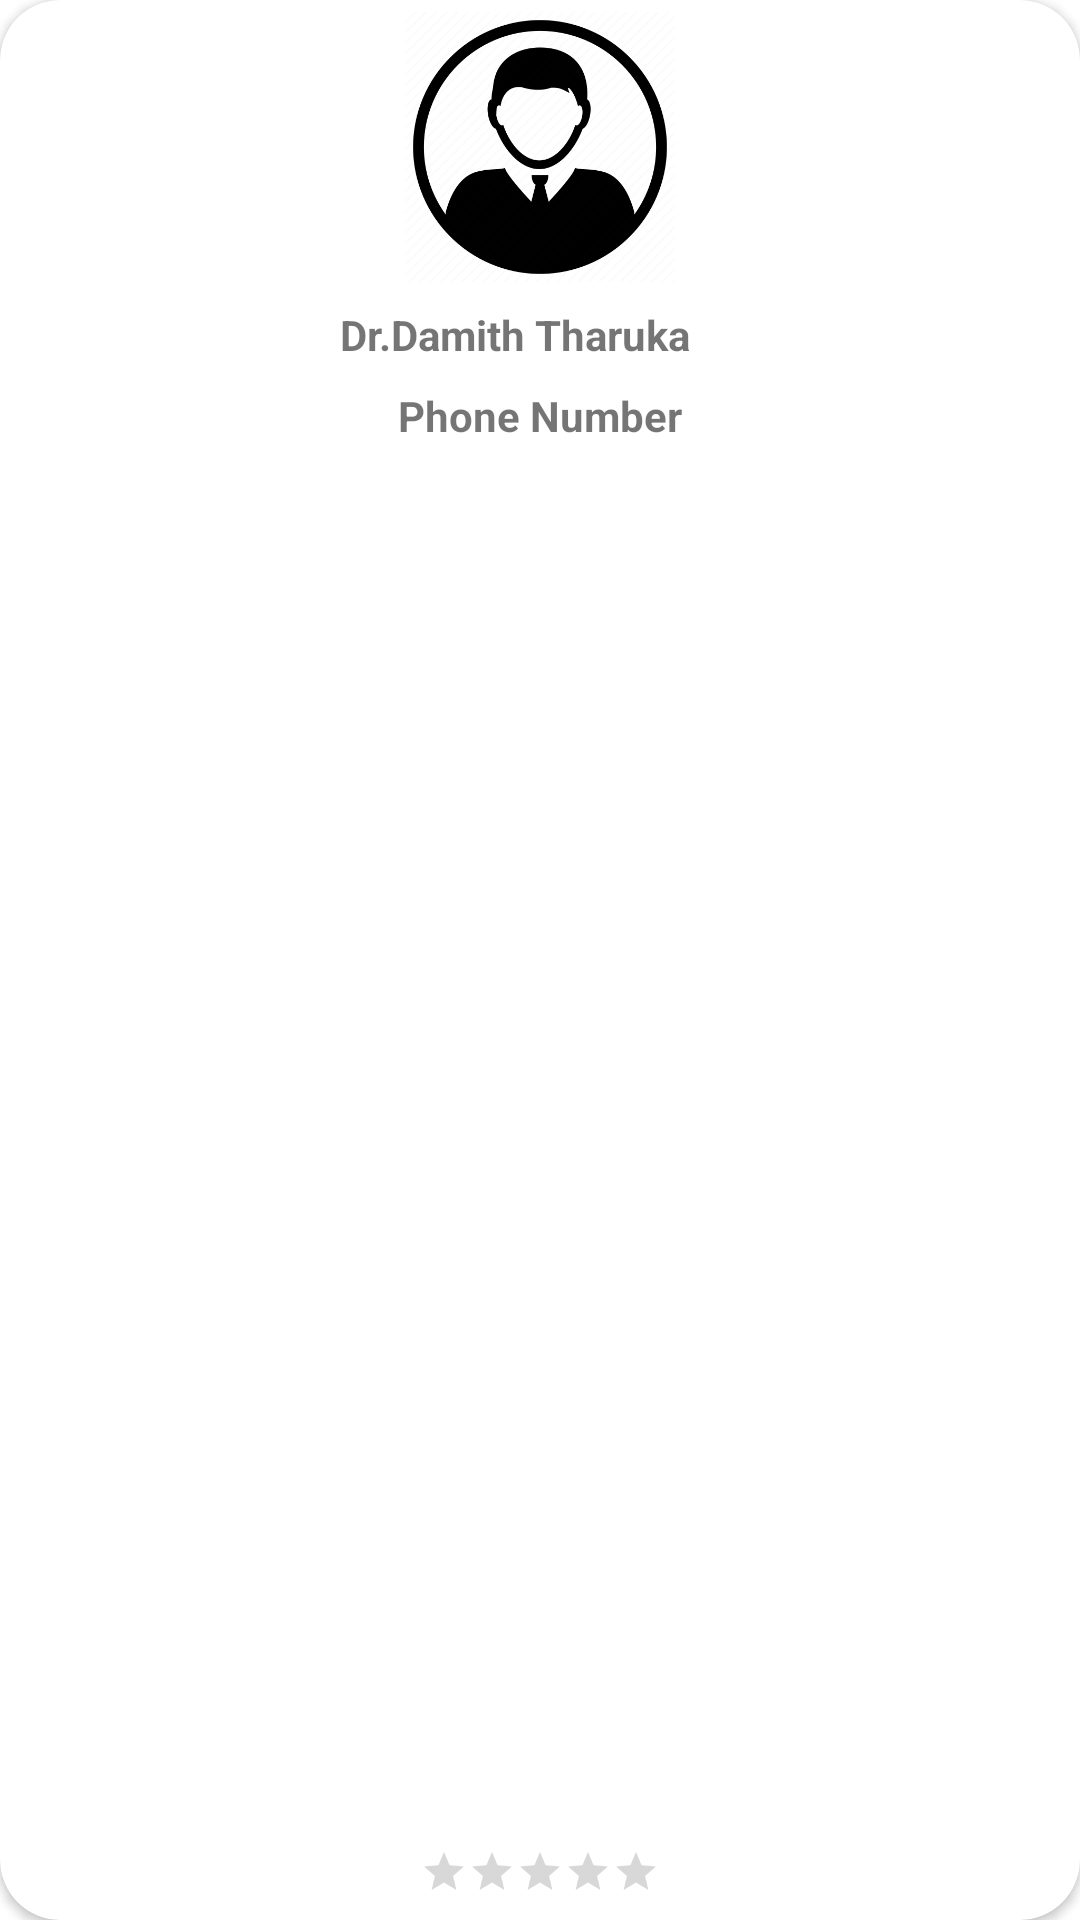

Layout XML and referenced resources for this Android screen:
<!-- AndroidManifest.xml: application theme Theme.AyurvedaHealthCareApp -->
<!-- res/layout/layout_doctor.xml -->
<?xml version="1.0" encoding="utf-8"?>
<androidx.cardview.widget.CardView
    xmlns:android="http://schemas.android.com/apk/res/android"
    xmlns:app="http://schemas.android.com/apk/res-auto"
    xmlns:tools="http://schemas.android.com/tools"
    android:layout_width="match_parent"
    android:layout_height="wrap_content"
    android:layout_marginHorizontal="10dp"
    android:layout_marginTop="10dp"
    android:layout_marginBottom="20dp"
    android:id="@+id/doc_card"
    android:scrollbars="vertical"
    app:cardCornerRadius="20dp">


    <androidx.constraintlayout.widget.ConstraintLayout
        android:layout_width="match_parent"
        android:layout_height="match_parent">

        <ImageView
            android:id="@+id/imageView2"
            android:layout_width="90dp"
            android:layout_height="90dp"
            android:layout_marginTop="4dp"
            android:scaleType="centerInside"
            android:src="@drawable/profile"
            app:layout_constraintEnd_toEndOf="parent"
            app:layout_constraintStart_toStartOf="parent"
            app:layout_constraintTop_toTopOf="parent"
            />

        <TextView
            android:id="@+id/Dr"
            android:layout_width="wrap_content"
            android:layout_height="wrap_content"
            android:layout_gravity="center"
            android:layout_marginTop="8dp"
            android:text="Dr."
            android:textAlignment="center"
            android:textStyle="bold"
            app:layout_constraintEnd_toStartOf="@+id/textView1"
            app:layout_constraintHorizontal_bias="1.0"
            app:layout_constraintStart_toStartOf="parent"
            app:layout_constraintTop_toBottomOf="@+id/imageView2" />

        <TextView
            android:id="@+id/textView1"
            android:layout_width="wrap_content"
            android:layout_height="wrap_content"
            android:layout_gravity="center"
            android:layout_marginTop="8dp"
            android:text="Damith Tharuka"
            android:textAlignment="center"
            android:textStyle="bold"
            app:layout_constraintEnd_toEndOf="parent"
            app:layout_constraintStart_toStartOf="parent"
            app:layout_constraintTop_toBottomOf="@+id/imageView2" />

        <TextView
            android:id="@+id/phoneNum"
            android:layout_width="wrap_content"
            android:layout_height="wrap_content"
            android:layout_gravity="center"
            android:layout_marginTop="8dp"
            android:text="Phone Number"
            android:textAlignment="center"
            android:textStyle="bold"
            app:layout_constraintEnd_toEndOf="parent"
            app:layout_constraintStart_toStartOf="parent"
            app:layout_constraintTop_toBottomOf="@+id/textView1" />


        <RatingBar
            android:id="@+id/doc_rating"
            style="@style/Widget.AppCompat.RatingBar.Small"
            android:layout_width="wrap_content"
            android:layout_height="wrap_content"
            android:layout_gravity="center"
            android:layout_marginTop="8dp"
            android:layout_marginBottom="8dp"
            android:max="5"
            app:layout_constraintBottom_toBottomOf="parent"
            app:layout_constraintEnd_toEndOf="parent"
            app:layout_constraintStart_toStartOf="parent"
            app:layout_constraintTop_toBottomOf="@+id/phoneNum"
            app:layout_constraintVertical_bias="1.0" />

    </androidx.constraintlayout.widget.ConstraintLayout>
</androidx.cardview.widget.CardView>
<!-- resources referenced by this layout -->
<resources>
  <!-- drawable profile: png bitmap (drawable, 22897 bytes) -->
  <style name="Theme.AyurvedaHealthCareApp" parent="Theme.MaterialComponents.DayNight.DarkActionBar">
          
          <item name="colorPrimary">#299125</item>
          <item name="colorPrimaryVariant">@color/purple_700</item>
          <item name="colorOnPrimary">@color/white</item>
          
          <item name="colorSecondary">@color/teal_200</item>
          <item name="colorSecondaryVariant">@color/teal_700</item>
          <item name="colorOnSecondary">@color/black</item>
          
          <item name="android:statusBarColor" tools:targetApi="l">?attr/colorPrimaryVariant</item>
          
      </style>
  <color name="purple_700">#FF3700B3</color>
  <color name="white">#FFFFFFFF</color>
  <color name="teal_200">#FF03DAC5</color>
  <color name="teal_700">#FF018786</color>
  <color name="black">#FF000000</color>
</resources>
